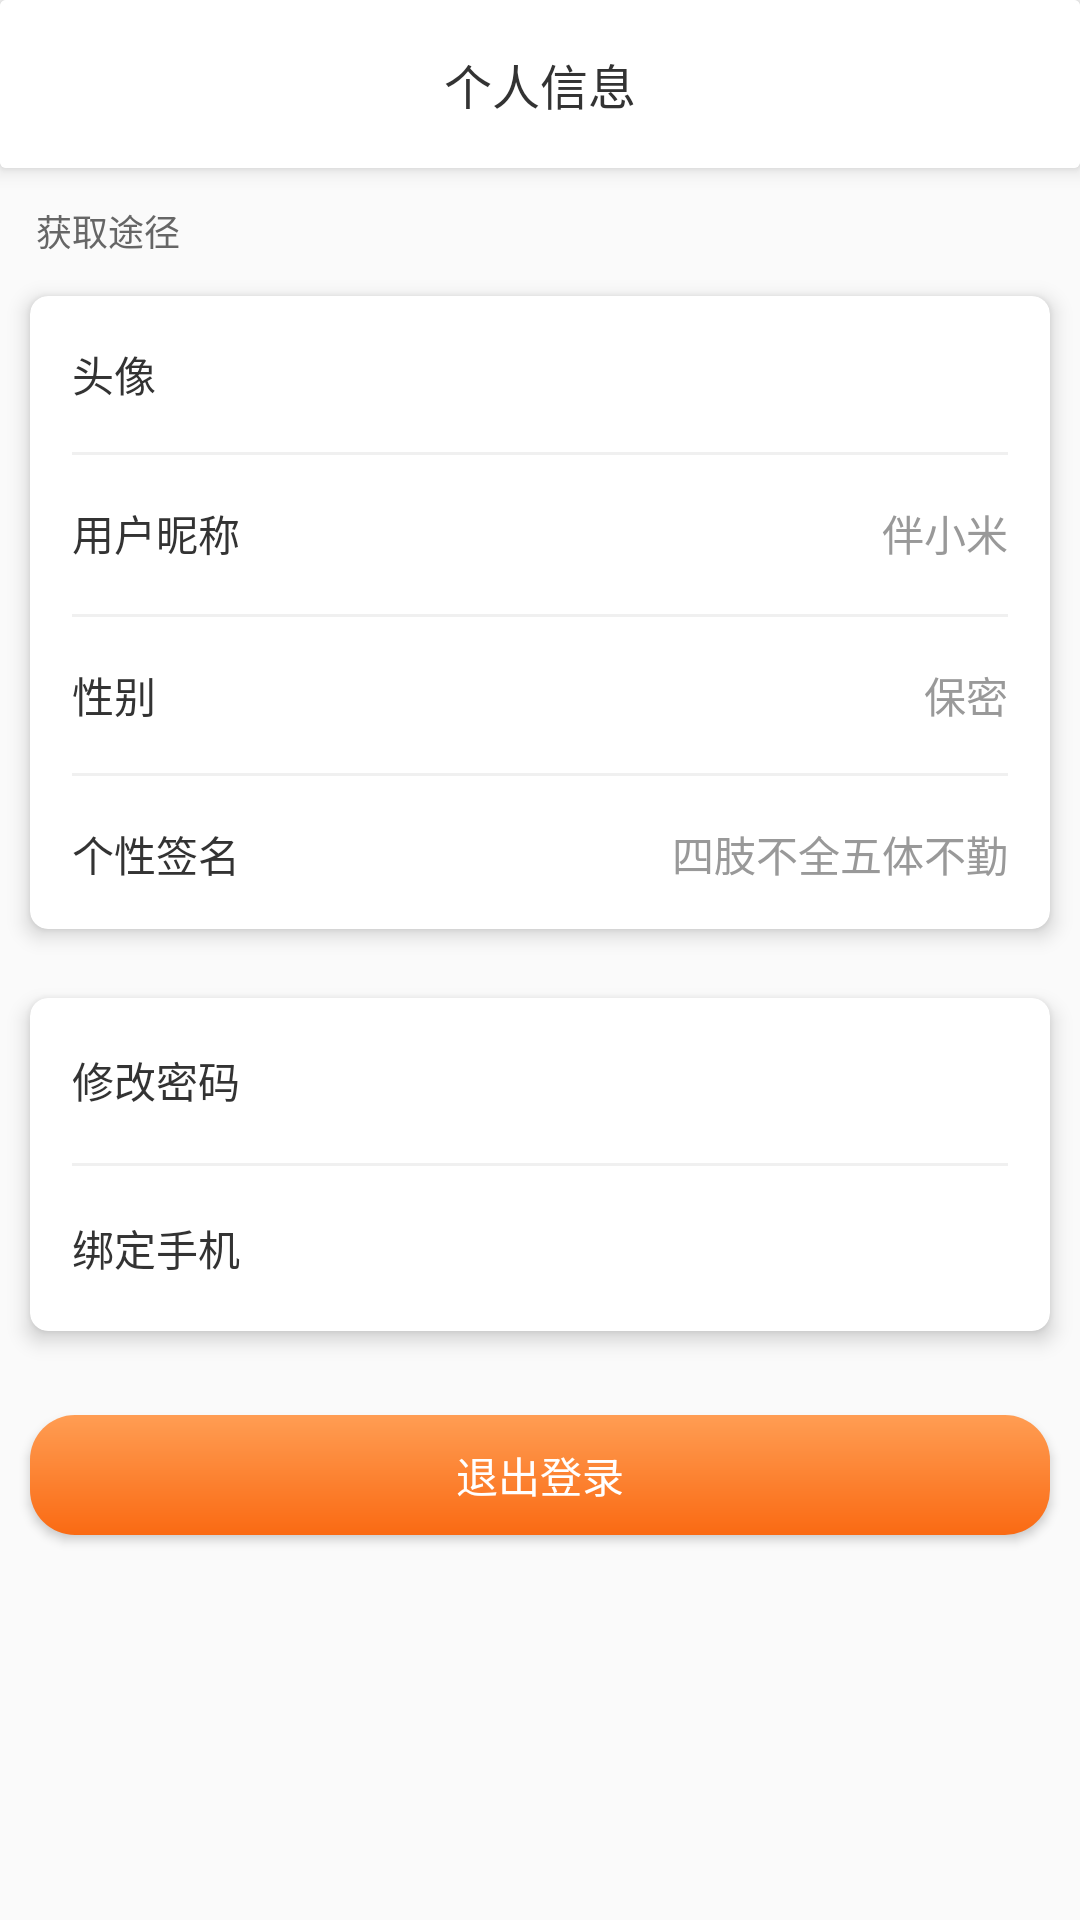

Reconstruct the res/layout file that produces this screen, plus the resources it refers to.
<!-- AndroidManifest.xml: application theme AppTheme -->
<!-- res/layout/activity_information.xml -->
<?xml version="1.0" encoding="utf-8"?>
<LinearLayout xmlns:android="http://schemas.android.com/apk/res/android"
    xmlns:app="http://schemas.android.com/apk/res-auto"
    xmlns:tools="http://schemas.android.com/tools"
    android:layout_width="match_parent"
    android:layout_height="match_parent"
    android:orientation="vertical"
    android:fitsSystemWindows="true"
    android:id="@+id/ll_parent">

    <android.support.v7.widget.CardView
        android:layout_width="match_parent"
        android:layout_height="wrap_content"
        app:cardElevation="@dimen/dp_4">

        <android.support.v7.widget.Toolbar
            android:layout_width="match_parent"
            android:layout_height="wrap_content"
            android:background="@color/white"
            android:id="@+id/toolBar">

            <TextView
                android:layout_width="wrap_content"
                android:layout_height="wrap_content"
                android:layout_gravity="center"
                android:textSize="@dimen/sp_16"
                android:textColor="@color/c_333333"
                android:text="个人信息"/>

        </android.support.v7.widget.Toolbar>

    </android.support.v7.widget.CardView>

    <TextView
        android:layout_width="wrap_content"
        android:layout_height="wrap_content"
        android:layout_marginTop="@dimen/dp_12"
        android:layout_marginLeft="@dimen/dp_12"
        android:text="获取途径"
        android:textSize="@dimen/sp_12"
        android:textColor="@color/c_666666"/>

    <android.support.v7.widget.CardView
        android:layout_width="match_parent"
        android:layout_height="@dimen/dp_211"
        android:layout_marginLeft="@dimen/dp_10"
        android:layout_marginRight="@dimen/dp_10"
        android:layout_marginTop="@dimen/dp_13"
        app:cardBackgroundColor="@color/white"
        app:cardCornerRadius="@dimen/dp_6"
        app:cardElevation="@dimen/dp_4">

        <RelativeLayout
            android:id="@+id/rl_header"
            android:layout_width="match_parent"
            android:layout_height="@dimen/dp_52">

            <TextView
                android:layout_width="wrap_content"
                android:layout_height="wrap_content"
                android:layout_marginLeft="@dimen/dp_14"
                android:text="头像"
                android:layout_centerVertical="true"
                android:textSize="@dimen/sp_14"
                android:textColor="@color/c_333333"/>

            <ImageView
                android:id="@+id/iv_header"
                android:layout_width="@dimen/dp_40"
                android:layout_height="@dimen/dp_40"
                android:layout_centerVertical="true"
                android:layout_marginRight="@dimen/dp_14"
                android:layout_alignParentRight="true"/>

        </RelativeLayout>

        <View
            android:layout_width="match_parent"
            android:layout_height="@dimen/dp_1"
            android:background="@color/c_f0f0f0"
            android:layout_marginTop="@dimen/dp_52"
            android:layout_marginRight="@dimen/dp_14"
            android:layout_marginLeft="@dimen/dp_14"/>

        <RelativeLayout
            android:id="@+id/rl_nick"
            android:layout_width="match_parent"
            android:layout_height="@dimen/dp_52"
            android:layout_marginTop="@dimen/dp_53">

            <TextView
                android:layout_width="wrap_content"
                android:layout_height="wrap_content"
                android:layout_marginLeft="@dimen/dp_14"
                android:text="用户昵称"
                android:layout_centerVertical="true"
                android:textSize="@dimen/sp_14"
                android:textColor="@color/c_333333"/>

            <TextView
                android:id="@+id/tv_nick"
                android:layout_width="wrap_content"
                android:layout_height="wrap_content"
                android:textColor="@color/c_999999"
                android:textSize="@dimen/sp_14"
                android:layout_alignParentRight="true"
                android:layout_centerVertical="true"
                android:layout_marginRight="@dimen/dp_14"
                android:text="伴小米"/>

        </RelativeLayout>

        <View
            android:layout_width="match_parent"
            android:layout_height="@dimen/dp_1"
            android:background="@color/c_f0f0f0"
            android:layout_marginTop="@dimen/dp_106"
            android:layout_marginRight="@dimen/dp_14"
            android:layout_marginLeft="@dimen/dp_14"/>

        <RelativeLayout
            android:id="@+id/rl_gender"
            android:layout_width="match_parent"
            android:layout_height="@dimen/dp_52"
            android:layout_marginTop="@dimen/dp_107">

            <TextView
                android:layout_width="wrap_content"
                android:layout_height="wrap_content"
                android:layout_marginLeft="@dimen/dp_14"
                android:text="性别"
                android:layout_centerVertical="true"
                android:textSize="@dimen/sp_14"
                android:textColor="@color/c_333333"/>

            <TextView
                android:id="@+id/tv_gender"
                android:layout_width="wrap_content"
                android:layout_height="wrap_content"
                android:textColor="@color/c_999999"
                android:textSize="@dimen/sp_14"
                android:layout_alignParentRight="true"
                android:layout_centerVertical="true"
                android:layout_marginRight="@dimen/dp_14"
                android:text="保密"/>

        </RelativeLayout>

        <View
            android:layout_width="match_parent"
            android:layout_height="@dimen/dp_1"
            android:background="@color/c_f0f0f0"
            android:layout_marginTop="@dimen/dp_159"
            android:layout_marginRight="@dimen/dp_14"
            android:layout_marginLeft="@dimen/dp_14"/>

        <RelativeLayout
            android:id="@+id/rl_signature"
            android:layout_width="match_parent"
            android:layout_height="@dimen/dp_52"
            android:layout_marginTop="@dimen/dp_160">

            <TextView
                android:layout_width="wrap_content"
                android:layout_height="wrap_content"
                android:layout_marginLeft="@dimen/dp_14"
                android:text="个性签名"
                android:layout_centerVertical="true"
                android:textSize="@dimen/sp_14"
                android:textColor="@color/c_333333"/>

            <TextView
                android:id="@+id/tv_signature"
                android:layout_width="wrap_content"
                android:layout_height="wrap_content"
                android:textColor="@color/c_999999"
                android:textSize="@dimen/sp_14"
                android:layout_alignParentRight="true"
                android:layout_centerVertical="true"
                android:layout_marginRight="@dimen/dp_14"
                android:text="四肢不全五体不勤"/>

        </RelativeLayout>

    </android.support.v7.widget.CardView>
    
    <android.support.v7.widget.CardView
        android:layout_width="match_parent"
        android:layout_height="@dimen/dp_111"
        android:layout_marginLeft="@dimen/dp_10"
        android:layout_marginRight="@dimen/dp_10"
        android:layout_marginTop="@dimen/dp_23"
        app:cardBackgroundColor="@color/white"
        app:cardCornerRadius="@dimen/dp_6"
        app:cardElevation="@dimen/dp_4">

        <RelativeLayout
            android:id="@+id/rl_updatePsw"
            android:layout_width="match_parent"
            android:layout_height="@dimen/dp_55">

            <TextView
                android:layout_width="wrap_content"
                android:layout_height="wrap_content"
                android:layout_marginLeft="@dimen/dp_14"
                android:text="修改密码"
                android:layout_centerVertical="true"
                android:textSize="@dimen/sp_14"
                android:textColor="@color/c_333333"/>

        </RelativeLayout>

        <View
            android:layout_width="match_parent"
            android:layout_height="@dimen/dp_1"
            android:background="@color/c_f0f0f0"
            android:layout_marginTop="@dimen/dp_55"
            android:layout_marginRight="@dimen/dp_14"
            android:layout_marginLeft="@dimen/dp_14"/>

        <RelativeLayout
            android:id="@+id/rl_bindPhone"
            android:layout_width="match_parent"
            android:layout_height="@dimen/dp_55"
            android:layout_marginTop="@dimen/dp_56">

            <TextView
                android:layout_width="wrap_content"
                android:layout_height="wrap_content"
                android:layout_marginLeft="@dimen/dp_14"
                android:text="绑定手机"
                android:layout_centerVertical="true"
                android:textSize="@dimen/sp_14"
                android:textColor="@color/c_333333"/>

        </RelativeLayout>

    </android.support.v7.widget.CardView>

    <Button
        android:layout_width="match_parent"
        android:layout_height="@dimen/dp_40"
        android:layout_marginLeft="@dimen/dp_10"
        android:layout_marginRight="@dimen/dp_10"
        android:layout_marginTop="@dimen/dp_28"
        android:gravity="center"
        android:textSize="@dimen/sp_14"
        android:textColor="@color/white"
        android:text="退出登录"
        android:background="@drawable/select_button"/>

</LinearLayout>
<!-- resources referenced by this layout -->
<resources>
  <color name="c_333333">#333333</color>
  <color name="c_666666">#666666</color>
  <color name="c_999999">#999999</color>
  <color name="c_f0f0f0">#F0F0F0</color>
  <color name="white">#ffffff</color>
  <dimen name="dp_1">1dp</dimen>
  <dimen name="dp_10">10dp</dimen>
  <dimen name="dp_106">106dp</dimen>
  <dimen name="dp_107">107dp</dimen>
  <dimen name="dp_111">111dp</dimen>
  <dimen name="dp_12">12dp</dimen>
  <dimen name="dp_13">13dp</dimen>
  <dimen name="dp_14">14dp</dimen>
  <dimen name="dp_159">159dp</dimen>
  <dimen name="dp_160">160dp</dimen>
  <dimen name="dp_211">211dp</dimen>
  <dimen name="dp_23">23dp</dimen>
  <dimen name="dp_28">28dp</dimen>
  <dimen name="dp_4">4dp</dimen>
  <dimen name="dp_40">40dp</dimen>
  <dimen name="dp_52">52dp</dimen>
  <dimen name="dp_53">53dp</dimen>
  <dimen name="dp_55">55dp</dimen>
  <dimen name="dp_56">56dp</dimen>
  <dimen name="dp_6">6dp</dimen>
  <dimen name="sp_12">12sp</dimen>
  <dimen name="sp_14">14sp</dimen>
  <dimen name="sp_16">16sp</dimen>
  <!-- drawable select_button (drawable) -->
  <?xml version="1.0" encoding="utf-8"?>
  <shape xmlns:android="http://schemas.android.com/apk/res/android">
  <corners android:radius="@dimen/dp_15"/>
      <gradient android:startColor="@color/c_ff9d53"
          android:angle="-90"
          android:endColor="@color/c_fa6a13"/>
  </shape>
  <style name="AppTheme" parent="Theme.AppCompat.Light.NoActionBar">
          
          <item name="colorPrimary">@color/colorPrimary</item>
          <item name="colorPrimaryDark">@color/white</item>
          <item name="colorAccent">@color/colorAccent</item>
      </style>
  <dimen name="dp_15">15dp</dimen>
  <color name="c_ff9d53">#ff9d53</color>
  <color name="c_fa6a13">#fa6a13</color>
  <color name="colorPrimary">#3F51B5</color>
  <color name="colorAccent">#FF4081</color>
</resources>
